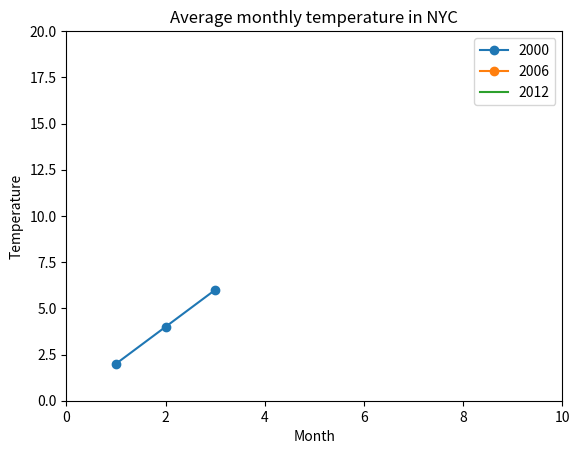

Generate this figure with matplotlib: (Note: this script raises an exception after producing the figure.)
# define

simple_list = [ 1, 2, 3 ]

type( simple_list )

simple_tuple = ( 1, 2, 3 )

type( simple_tuple )

empty_list = []

# iterate

l = [ 1, 2, 3 ]

for item in l:
	print( item )

# Plots

from matplotlib.pylab import plot, show

x_numbers = [ 1, 2, 3 ]
y_numbers = [ 2, 4, 6 ]

plot( x_numbers, y_numbers, marker = 'o' )
show()

from matplotlib.pylab import plot, show, axis

nyc_temp = [ 53.9, 56.3, 56.4, 54.4, 54.5, 55.8, 56.8, 55.0, 55.3, 54.0, 56.7, 56.4, 57.3 ]

plot( nyc_temp, marker = 'o' )
axis( [ 0, 10, 0, 20 ] )

show()

from matplotlib.pylab import plot, show, legend, title, xlabel, ylabel

nyc_temp_2000 = [ 31.3, 37.3, 47.2, 51.0, 63.5, 71.3, 72.3, 72.7, 66.0, 57.0, 45.3, 31.1 ]
nyc_temp_2006 = [ 40.9, 35.7, 43.1, 55.7, 63.1, 71.0, 77.9, 75.8, 66.6, 56.2, 51.9, 43.6 ]
nyc_temp_2012 = [ 37.3, 40.9, 50.9, 54.8, 65.1, 71.0, 78.8, 76.7, 68.8, 58.0, 43.9, 41.5 ]

months = range( 1, 13 )

plot( months, nyc_temp_2000, months, nyc_temp_2006, months, nyc_temp_2012 )

legend( [ 2000, 2006, 2012 ] )
title( 'Average monthly temperature in NYC' )
xlabel( 'Month' )
ylabel( 'Temperature' )



create_graph()

''' Simple plot using pyplot '''

import matplotlib.pyplot

def create_graph(): 
	x_numbers = [1, 2, 3]
	y_numbers = [2, 4, 6] 
	
	matplotlib.pyplot.plot( x_numbers, y_numbers) 
	matplotlib.pyplot.show() 
	
	if __name__ == '__main__': 
		create_graph()


from pylab import plt, savefig

x_numbers = [1, 2, 3]
y_numbers = [2, 4, 6] 
	
plot( x_numbers, y_numbers) 
savefig( "E:\\Temp\\test.png" )

